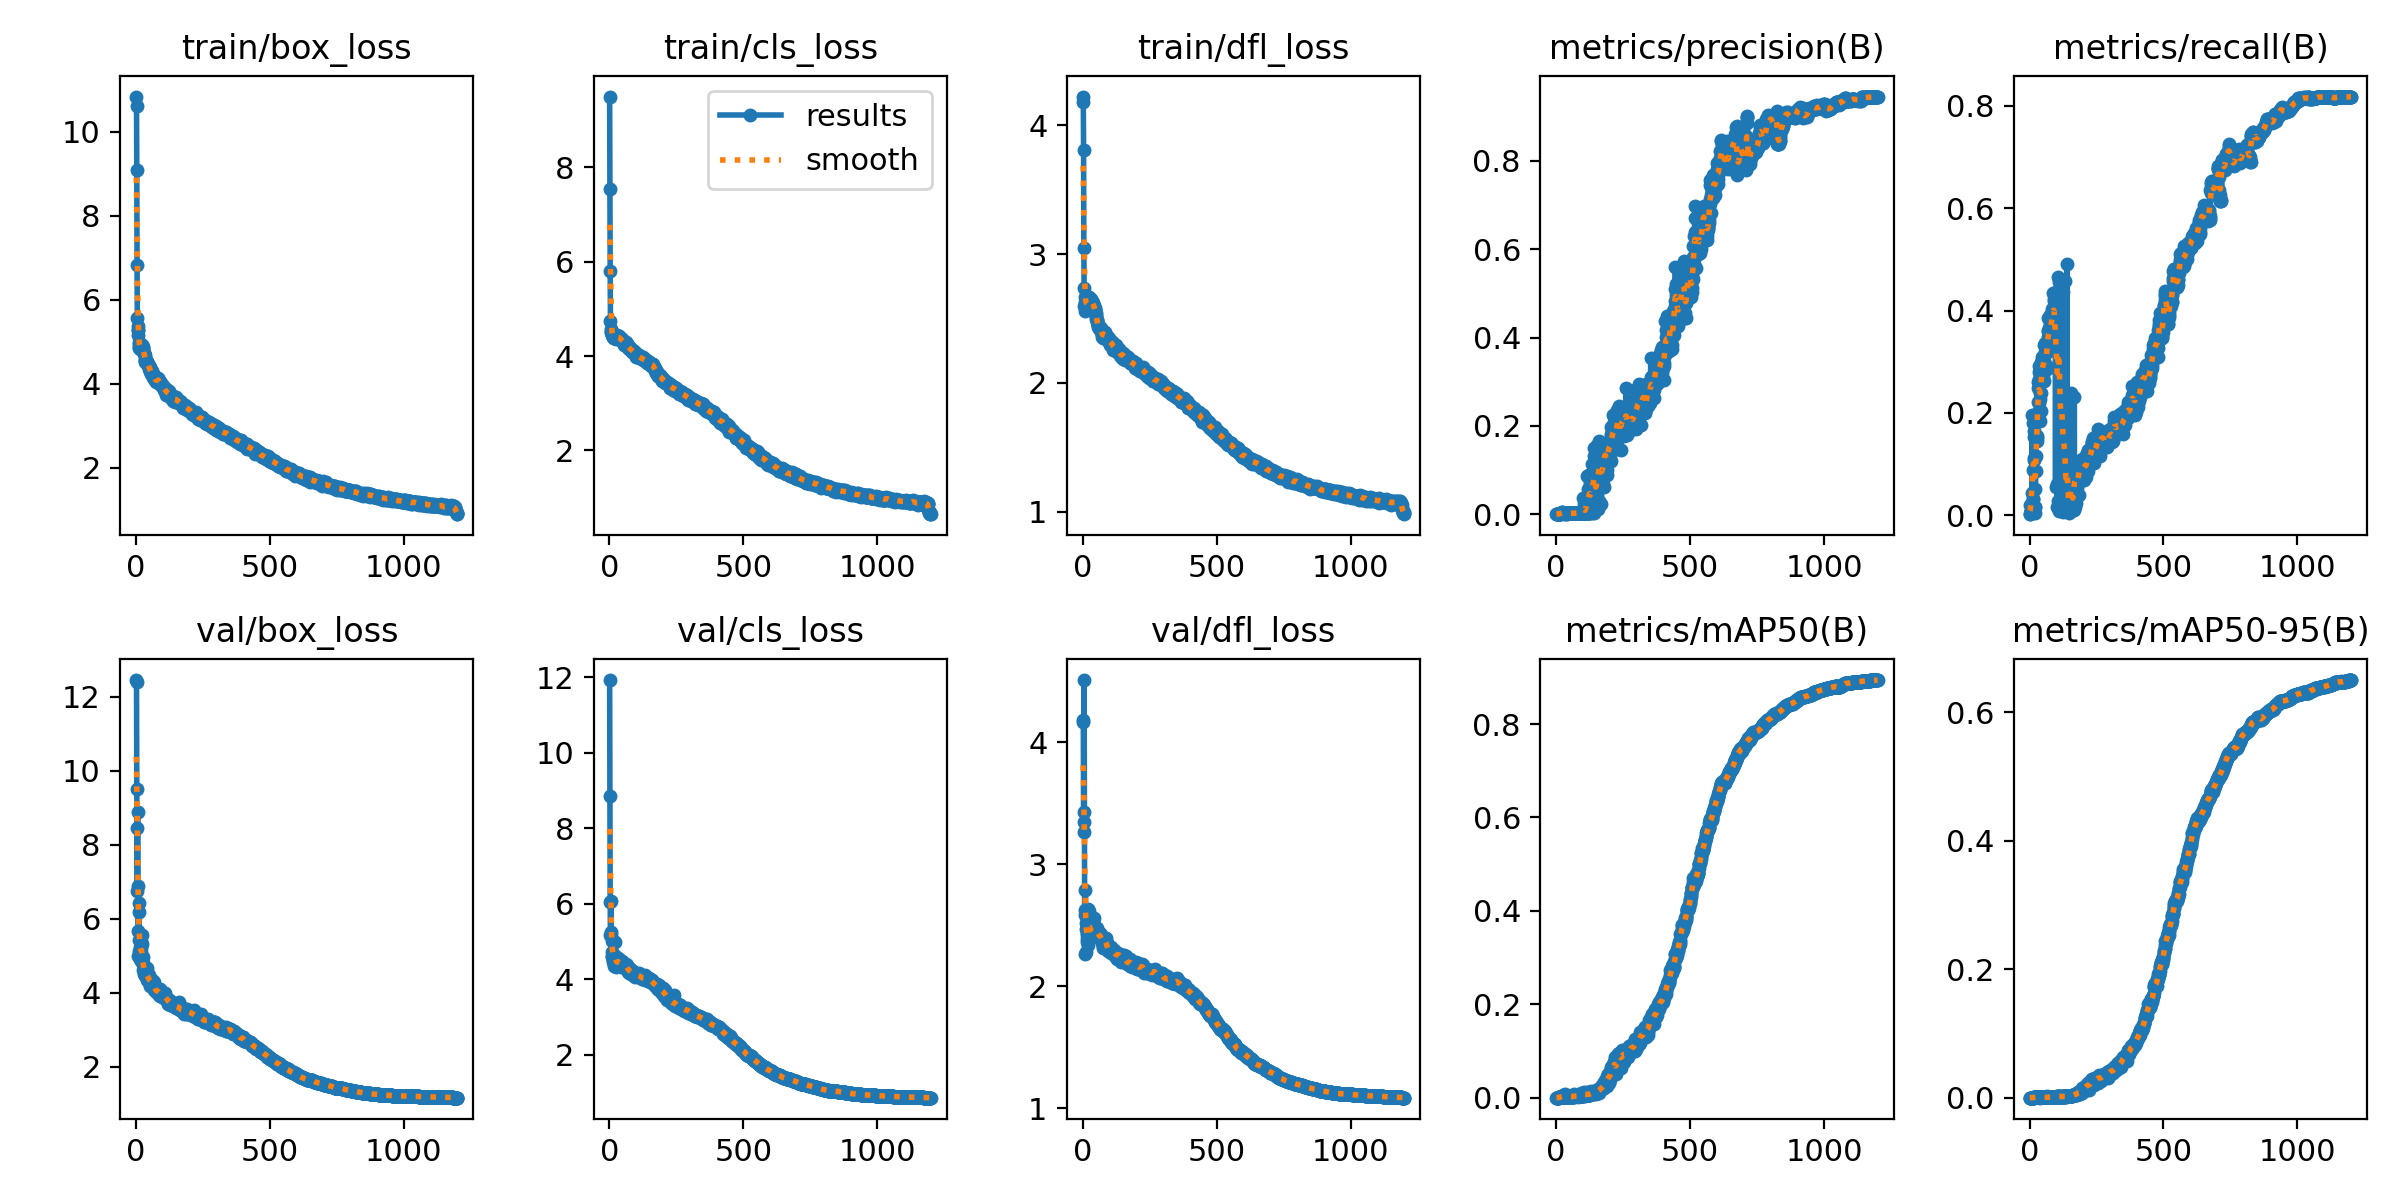

The file beside this chart, header and first rows:
epoch, time, train/box_loss, train/cls_loss, train/dfl_loss, metrics/precision(B), metrics/recall(B), metrics/mAP50(B), metrics/mAP50-95(B), val/box_loss, val/cls_loss, val/dfl_loss, lr/pg0, lr/pg1, lr/pg2
1, 13.49, 10.84, 9.499, 4.223, 1e-05, 0.00213, 1e-05, 0, 12.46, 11.92, 4.168, 0.003278, 0.003278, 0.003278
2, 24.91, 10.61, 7.532, 4.178, 1e-05, 0.00213, 1e-05, 0, 12.4, 8.862, 4.188, 0.006606, 0.006606, 0.006606
3, 35.51, 9.099, 5.805, 3.807, 0.00018, 0.01915, 9e-05, 2e-05, 9.524, 6.035, 3.351, 0.009928, 0.009928, 0.009928
4, 47.31, 6.829, 4.743, 3.049, 0.00028, 0.00851, 0.00014, 4e-05, 8.453, 5.159, 3.267, 0.009975, 0.009975, 0.009975
5, 59.62, 5.567, 4.573, 2.739, 0.00028, 0.00851, 0.00014, 4e-05, 6.766, 5.25, 4.512, 0.009967, 0.009967, 0.009967
6, 74.81, 5.384, 4.5, 2.599, 0.00028, 0.00851, 0.00014, 4e-05, 8.894, 6.066, 3.432, 0.009959, 0.009959, 0.009959
7, 90.2, 5.285, 4.5, 2.603, 0.00028, 0.00851, 0.00014, 4e-05, 6.893, 5.165, 2.587, 0.00995, 0.00995, 0.00995
8, 107.5, 5.285, 4.519, 2.557, 0.00085, 0.04255, 0.00045, 0.00011, 5.677, 4.735, 2.264, 0.009942, 0.009942, 0.009942
9, 124.5, 5.175, 4.491, 2.631, 0.00137, 0.1957, 0.00105, 0.00023, 4.992, 4.587, 2.626, 0.009934, 0.009934, 0.009934
10, 139.1, 5.001, 4.45, 2.666, 9e-05, 0.01277, 5e-05, 1e-05, 6.424, 5.008, 2.79, 0.009926, 0.009926, 0.009926
11, 155.1, 4.941, 4.448, 2.645, 0.00079, 0.03191, 0.00043, 0.00012, 5.436, 4.619, 2.281, 0.009917, 0.009917, 0.009917
12, 170.5, 4.851, 4.442, 2.605, 0.00079, 0.03191, 0.00043, 0.00012, 6.193, 5.016, 2.519, 0.009909, 0.009909, 0.009909
13, 186.9, 4.872, 4.41, 2.645, 0.0012, 0.1809, 0.00085, 0.00019, 5.137, 4.466, 2.469, 0.009901, 0.009901, 0.009901
14, 197.2, 4.879, 4.41, 2.622, 0.00108, 0.08936, 0.00062, 0.00014, 5.249, 4.586, 2.419, 0.009893, 0.009893, 0.009893
15, 207.3, 4.916, 4.397, 2.603, 0.0017, 0.1638, 0.00118, 0.00029, 5.012, 4.513, 2.36, 0.009884, 0.009884, 0.009884
16, 217.8, 4.84, 4.405, 2.591, 0.001, 0.1085, 0.00071, 0.00017, 4.911, 4.52, 2.387, 0.009876, 0.009876, 0.009876
17, 230.9, 4.883, 4.388, 2.644, 0.00201, 0.1128, 0.00174, 0.00035, 5.118, 4.559, 2.435, 0.009868, 0.009868, 0.009868
18, 248.3, 4.849, 4.378, 2.612, 0.00211, 0.1532, 0.00197, 0.00045, 4.876, 4.356, 2.403, 0.00986, 0.00986, 0.00986
19, 260.2, 4.914, 4.392, 2.59, 0.00256, 0.00426, 0.0013, 0.00039, 5.41, 4.654, 2.338, 0.009851, 0.009851, 0.009851
20, 270.2, 4.856, 4.383, 2.614, 0.00563, 0.01702, 0.00323, 0.00094, 5.209, 4.616, 2.453, 0.009843, 0.009843, 0.009843
21, 280.4, 4.887, 4.384, 2.627, 0.00563, 0.01702, 0.00323, 0.00094, 5.576, 4.999, 2.638, 0.009835, 0.009835, 0.009835
22, 293.4, 4.934, 4.38, 2.629, 0.00242, 0.05106, 0.00148, 0.00038, 5.331, 4.52, 2.619, 0.009827, 0.009827, 0.009827
23, 309.4, 4.9, 4.36, 2.624, 0.00262, 0.08723, 0.00193, 0.00049, 4.917, 4.511, 2.423, 0.009819, 0.009819, 0.009819
24, 321.9, 4.928, 4.404, 2.665, 0.00228, 0.1149, 0.00646, 0.00134, 4.879, 4.517, 2.449, 0.00981, 0.00981, 0.00981
25, 332.4, 4.814, 4.398, 2.646, 0.00308, 0.1894, 0.00254, 0.0006, 4.623, 4.317, 2.432, 0.009802, 0.009802, 0.009802
26, 342.6, 4.889, 4.379, 2.644, 0.00167, 0.1553, 0.0013, 0.00031, 4.796, 4.479, 2.536, 0.009794, 0.009794, 0.009794
27, 354.2, 4.886, 4.441, 2.645, 0.00177, 0.1447, 0.00133, 0.00033, 4.972, 4.473, 2.458, 0.009786, 0.009786, 0.009786
28, 370, 4.812, 4.408, 2.652, 0.0025, 0.1511, 0.00277, 0.00063, 4.816, 4.38, 2.395, 0.009777, 0.009777, 0.009777
29, 383.8, 4.73, 4.407, 2.63, 0.0033, 0.1851, 0.00249, 0.0006, 4.523, 4.417, 2.424, 0.009769, 0.009769, 0.009769
30, 394.1, 4.741, 4.383, 2.643, 0.0017, 0.2489, 0.00203, 0.00048, 4.697, 4.512, 2.494, 0.009761, 0.009761, 0.009761
31, 404.2, 4.711, 4.404, 2.614, 0.00138, 0.2021, 0.00138, 0.0003, 4.645, 4.552, 2.516, 0.009753, 0.009753, 0.009753
32, 415.3, 4.68, 4.378, 2.65, 0.00155, 0.2213, 0.00168, 0.00038, 4.483, 4.454, 2.468, 0.009744, 0.009744, 0.009744
33, 431.4, 4.581, 4.404, 2.625, 0.0018, 0.2596, 0.00701, 0.00147, 4.484, 4.476, 2.471, 0.009736, 0.009736, 0.009736
34, 446.2, 4.57, 4.426, 2.629, 0.00212, 0.2915, 0.00289, 0.00083, 4.475, 4.457, 2.495, 0.009728, 0.009728, 0.009728
35, 456.5, 4.531, 4.367, 2.611, 0.00194, 0.2808, 0.00219, 0.00048, 4.487, 4.427, 2.51, 0.00972, 0.00972, 0.00972
36, 466.6, 4.562, 4.421, 2.636, 0.00152, 0.2192, 0.00156, 0.00033, 4.478, 4.459, 2.444, 0.009711, 0.009711, 0.009711
37, 478.1, 4.544, 4.408, 2.619, 0.00181, 0.266, 0.00237, 0.00049, 4.461, 4.392, 2.508, 0.009703, 0.009703, 0.009703
38, 493.4, 4.566, 4.372, 2.62, 0.00182, 0.2277, 0.00299, 0.00058, 4.569, 4.45, 2.457, 0.009695, 0.009695, 0.009695
39, 507.5, 4.546, 4.362, 2.601, 0.00177, 0.2383, 0.00202, 0.00046, 4.502, 4.416, 2.486, 0.009687, 0.009687, 0.009687
40, 517.5, 4.516, 4.344, 2.614, 0.00123, 0.1851, 0.00112, 0.00024, 4.662, 4.522, 2.536, 0.009678, 0.009678, 0.009678
41, 527.7, 4.503, 4.384, 2.59, 0.00214, 0.2043, 0.00199, 0.00049, 4.349, 4.402, 2.449, 0.00967, 0.00967, 0.00967
42, 537.9, 4.519, 4.384, 2.598, 0.00215, 0.2808, 0.00253, 0.00055, 4.386, 4.421, 2.493, 0.009662, 0.009662, 0.009662
43, 552.9, 4.466, 4.371, 2.593, 0.00164, 0.2383, 0.00162, 0.00032, 4.576, 4.447, 2.562, 0.009654, 0.009654, 0.009654
44, 567, 4.474, 4.331, 2.585, 0.002, 0.3, 0.00373, 0.00098, 4.382, 4.325, 2.448, 0.009645, 0.009645, 0.009645
45, 577.3, 4.449, 4.35, 2.569, 0.00201, 0.2957, 0.00211, 0.00051, 4.427, 4.42, 2.465, 0.009637, 0.009637, 0.009637
46, 587.4, 4.465, 4.356, 2.574, 0.00183, 0.2723, 0.00224, 0.0005, 4.32, 4.393, 2.427, 0.009629, 0.009629, 0.009629
47, 598.8, 4.406, 4.309, 2.543, 0.00207, 0.3085, 0.00375, 0.00079, 4.439, 4.471, 2.469, 0.009621, 0.009621, 0.009621
48, 615, 4.412, 4.35, 2.529, 0.00211, 0.2915, 0.00245, 0.00055, 4.423, 4.398, 2.479, 0.009612, 0.009612, 0.009612
49, 627.2, 4.42, 4.306, 2.544, 0.00188, 0.2723, 0.00269, 0.00056, 4.481, 4.385, 2.482, 0.009604, 0.009604, 0.009604
50, 637.5, 4.35, 4.322, 2.509, 0.00206, 0.2638, 0.00248, 0.00059, 4.362, 4.341, 2.462, 0.009596, 0.009596, 0.009596
51, 647.7, 4.329, 4.29, 2.494, 0.00201, 0.3021, 0.00221, 0.00053, 4.271, 4.369, 2.448, 0.009588, 0.009588, 0.009588
52, 660.5, 4.393, 4.313, 2.492, 0.00224, 0.3319, 0.00267, 0.00067, 4.179, 4.353, 2.42, 0.009579, 0.009579, 0.009579
53, 677, 4.317, 4.324, 2.487, 0.00204, 0.3085, 0.00249, 0.00061, 4.348, 4.365, 2.475, 0.009571, 0.009571, 0.009571
54, 687.4, 4.309, 4.3, 2.47, 0.00177, 0.2617, 0.00147, 0.00034, 4.414, 4.402, 2.45, 0.009563, 0.009563, 0.009563
55, 697.7, 4.3, 4.3, 2.453, 0.00201, 0.3, 0.00196, 0.00049, 4.337, 4.41, 2.425, 0.009555, 0.009555, 0.009555
56, 708, 4.27, 4.234, 2.433, 0.00214, 0.3191, 0.00209, 0.00049, 4.328, 4.359, 2.442, 0.009546, 0.009546, 0.009546
57, 722.4, 4.225, 4.26, 2.447, 0.0021, 0.317, 0.00242, 0.00063, 4.322, 4.354, 2.424, 0.009538, 0.009538, 0.009538
58, 737.2, 4.276, 4.274, 2.451, 0.00222, 0.3362, 0.00273, 0.00074, 4.194, 4.29, 2.416, 0.00953, 0.00953, 0.00953
59, 747.4, 4.282, 4.237, 2.428, 0.00192, 0.2915, 0.0024, 0.00061, 4.227, 4.364, 2.399, 0.009522, 0.009522, 0.009522
60, 757.7, 4.296, 4.263, 2.441, 0.00194, 0.2894, 0.00237, 0.00059, 4.326, 4.353, 2.429, 0.009513, 0.009513, 0.009513
... 1,140 more rows
